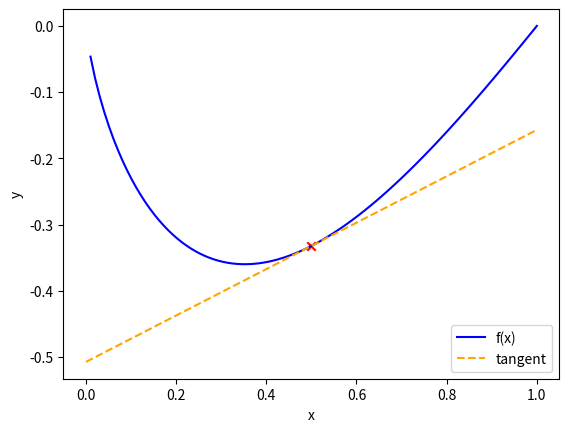
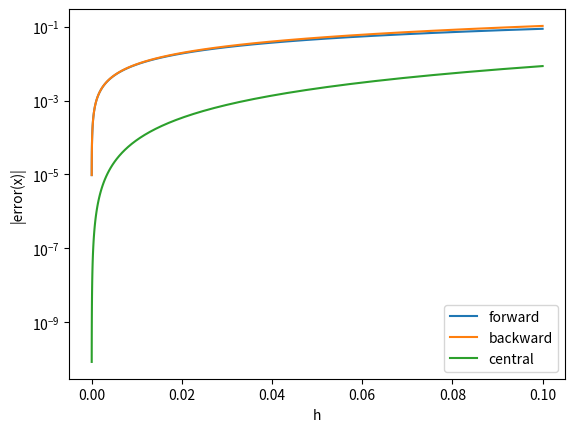

Generate these figures, in order, with matplotlib:
# Narunat Pantapalin_5406173_CSE
# Neeraj Garud_5269400_CSE
# Kshitij Patle_5420023_CSE

import numpy as np
import scipy.integrate
import matplotlib.pyplot as plt
from matplotlib.widgets import Button


def sinln(x) :
    return np.sin(x) * np.log(x)
def sinln_derivative(x) :
    return np.cos(x) * np.log(x) + np.sin(x) / x
def forward_diff_quot(f, x0, h) :
    return (f(x0 + h) - f(x0)) / h
def backward_diff_quot(f, x0, h) :
    return (f(x0) - f(x0 - h)) / h
def central_diff_quot(f, x0, h) :
    return (f(x0 + h) - f(x0 - h)) / (2 * h)


def plot_tangent(f, x0, h) :
    plt.figure(0)
    resolution = 100
    x = np.linspace(0, 1, resolution)
    plt.plot(x, f(x) , color='blue', label = "f(x)")
    plt.scatter(x0, f(x0), color = "red", marker = "x")
    plt.plot(x, central_diff_quot(f, x0, h) * (x - x0) + f(x0), color = "orange", linestyle = "--", label = "tangent")
    plt.xlabel("x")
    plt.ylabel("y")
    plt.legend()
    plt.show()
def plot_compare_method(f, x0) :
    plt.figure(1)
    resolution = 100
    helper = np.linspace(-5, -1, resolution)

    h = [10**(i) for i in helper]
    analytical_df = sinln_derivative(x0)
    error = dict()
    error["forward"] = [np.abs(analytical_df - forward_diff_quot(sinln, x0, h_i)) for h_i in h]
    error["backward"] = [np.abs(analytical_df - backward_diff_quot(sinln, x0, h_i)) for h_i in h]
    error["central"] = [np.abs(analytical_df - central_diff_quot(sinln, x0, h_i)) for h_i in h]

    for method, _ in error.items()  :
        plt.semilogy(h, error[method], label = method)

    plt.xlabel("h")
    plt.ylabel("|error(x)|")
    plt.legend()
    plt.show()
if __name__ == "__main__" :
    f = sinln
    x0 = 1/2
    h = 0.001
    df_forward = forward_diff_quot(f, x0, h) 
    df_backward = backward_diff_quot(f, x0, h) 
    df_central = central_diff_quot(f, x0, h) 
    print("result for forward differentiation quotient:", df_forward)
    print("result for backward differentiation quotient:", df_backward)
    print("result for central differentiation quotient:", df_central)
    plot_tangent(f, x0, h)
    plot_compare_method(f, x0)
